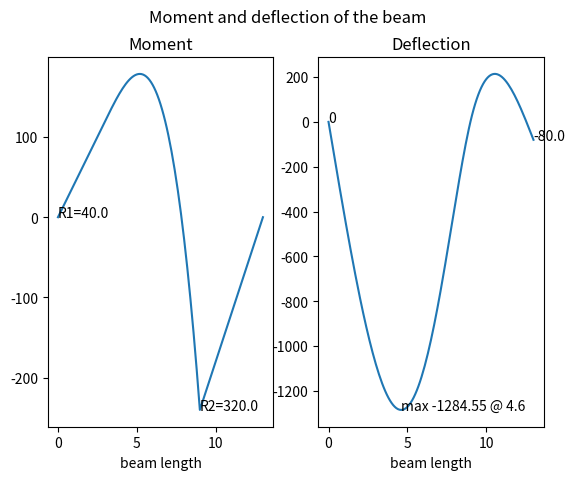

The matplotlib source for this figure:
import math
import scipy.integrate

import matplotlib.pyplot as plt
plt.ioff()


class force:
    type = 'force'

    def __init__(self, magnitude=0, position=0):
        self.mag = magnitude
        self.pos = position
        # where the load is acting, to be the same definition as linear loads
        self.start = position

    def position(self):
        return (self.pos)

    def magnitude(self):
        return(self.mag)


class moment(force):
    type = 'moment'


class constant_load:
    type = 'constant_load'

    def __init__(self, load=0, start_pos=0, end_pos=0):
        self.load = load  # magnitude units is N/m
        self.start_pos = start_pos
        self.end_pos = end_pos
        self.start = start_pos

    def position(self):
        return ((self.end_pos + self.start_pos) / 2)

    def magnitude(self):
        return(self.load*(self.end_pos-self.start_pos))


class linear_load:
    type = 'linear_load'

    def __init__(self, start_mag=0, end_mag=0, start_pos=0, end_pos=0):
        self.start_mag = start_mag
        self.end_mag = end_mag
        self.start_pos = start_pos
        self.end_pos = end_pos
        self.start = start_pos
        if (end_pos - start_pos) < 1e-6:
            self.slope = 0
        else:
            self.slope = math.atan((end_mag-start_mag)/(end_pos-start_pos))

    def magnitude(self):
        return((self.start_mag+self.end_mag)*(self.end_pos-self.start_pos)/2)

    def position(self):
        nominator = (self.end_pos - self.start_pos) * \
            (self.start_mag + 2 * self.end_mag)
        denominator = 3 * (self.start_mag + self.end_mag)
        if denominator != 0:
            return (self.start_pos+(nominator / denominator))
        else:
            return (0)


class simple_support_2:  # a simple beam with simple support on both of its ends
    def __init__(self, length=1, loads=[], left=0, right=0, e=70e9, i=1):
        self.length = length
        self.loads = loads
        self.e = e
        self.i = i
        self.correction = 1  # for double integral factor to find deflection
        self.correction2 = 0
        for load in self.loads:
            if load.position() > self.length:
                print('Error - one of the loads exceeds beam length!')
                exit()
        self.left = left
        if right == 0:
            self.right = self.length
        else:
            self.right = right
        self.calculate_reactions()

    def calculate_reactions(self):  # should only be run once in initialization!
        sum_moments = 0
        sum_magnitude = 0
        for load in self.loads:
            if load.type != 'moment':
                if load.position() < self.left:
                    sum_moments += load.magnitude() * (self.left-load.position())
                else:
                    sum_moments -= load.magnitude()*(load.position()-self.left)
                sum_magnitude += load.magnitude()
            else:
                sum_moments -= load.magnitude()
        self.r2 = force(sum_moments/(self.right-self.left), self.right)
        self.r1 = force(-1 * (self.r2.magnitude() + sum_magnitude), self.left)
        self.loads += [self.r1, self.r2]

    # calculate shear force at position from left support. position must be between 0 and length

    def __shear_moment(self, position):
        if position > self.length:
            print('Error - position exceeds beam length!')
            position = self.length
            exit()
        sum_shears = 0
        sum_moments = 0
        for load in self.loads:
            if load.start <= position:
                if load.type == 'linear_load':
                    if position < load.end_pos:
                        end_mag = load.start_mag + \
                            (position-load.start)*math.tan(load.slope)
                        load = linear_load(
                            load.start_mag, end_mag, load.start, position)
                if load.type == 'constant_load':
                    if position < load.end_pos:
                        load = constant_load(
                            load.load, load.start_pos, position)
                if load.type != 'moment':
                    sum_shears += load.magnitude()
                    sum_moments += load.magnitude() * load.position()
                else:
                    sum_moments += load.magnitude()
        return ([sum_shears, sum_moments])

    def shear(self, position):
        temp = self.__shear_moment(position)
        return (temp[0])

    def moment(self, position):
        temp = self.__shear_moment(position)
        return (-1 * temp[1] + position * temp[0])

    def moment_area(self, a, b):  # compute moment area between b>=x>=a
        if (a > b or a < 0 or a > self.length or b < 0 or b > self.length):
            print('error - index error in moment_area')
            exit()
        if b == 1.1:
            print('moment area at 1.1:',
                  scipy.integrate.quad(self.moment, a, b)[0])
        return (scipy.integrate.quad(self.moment, a, b)[0])

    def moment_da_x(self, position):  # function needed for moment_x_cg integration
        return(self.moment(position)*position)

    def moment_x_cg(self, a, b):  # compute the x_cg of the moment from a over span a to b
        f = scipy.integrate.quad(self.moment_da_x, a, b)[0]
        ma = self.moment_area(a, b)
        if abs(ma) > 1e-12:
            return (f / ma)
        else:
            return(1e60)

    def y(self, position):  # compute defelction using area-moment theorem
        # a is left support, b is position to find, c is right support
        # refer to https://www.mathalino.com/reviewer/mechanics-and-strength-of-materials/deflection-in-simply-supported-beams-area-moment-method

        if position > self.left and position < self.right:
            # find xc, which is the distance to cg of the moment area, from support c
            xc = self.moment_x_cg(self.left, self.right)
            #print('xc:', xc)
            xc = self.right - xc
            # print('xc:',xc)
            # now compute t_ca
            t_ca = self.moment_area(
                self.left, self.right)*xc / (self.e*self.i)
            #print('t_ca', t_ca)
            # find xb, which is the distance to cg of the moment area, from position to support a
            xb = self.moment_x_cg(self.left, position)
            xb = position - xb
            # now compute t_ba
            t_ba = self.moment_area(self.left, position) * \
                xb / (self.e * self.i)
            return(-1*((position-self.left)*t_ca/(self.right-self.left)-t_ba))

        if position == self.left or position == self.right:
            return(0)

        if position > self.right:
            xa = self.moment_x_cg(self.left, self.right)
            xa = xa - self.left
            t_ab = self.moment_area(
                self.left, self.right) * xa / (self.e * self.i)
            #print('t_ab is', t_ab)
            y_position = t_ab * (position - self.right) / \
                (self.right - self.left)
            xc = self.moment_x_cg(self.right, position)
            xc = position - xc
            #print('xc is', xc)
            #print('moment_area bc is', self.moment_area(self.right, position))
            t_cb = self.moment_area(
                self.right, position) * xc / (self.e * self.i)
            #print('t_cb is', t_cb)
            return (y_position + t_cb)

        if position < self.left:
            xa = self.moment_x_cg(position, self.left)
            #xa = xa - position
            t_ab = self.moment_area(position, self.left) * \
                xa / (self.e * self.i)
            xc = self.moment_x_cg(self.left, self.right)
            xc = self.right - xc
            t_cb = self.moment_area(
                self.left, self.right) * xc / (self.e * self.i)
            y_position = t_cb * (self.left - position) / \
                (self.right - self.left)
            # print('y_position:',y_position,'t_ab:',t_ab)
            return(y_position+t_ab)

    def plot_moment(self):
        data_x = []
        data_y = []
        x = 0
        mini = self.moment(x)
        maxx = mini
        delta = 0.1
        f = open("moment2.txt", "w")
        f.write('x,moment,y\r')
        while x <= self.length:
            x = round(x, 3)
            y = self.moment(x)
            line = str(x)+','+str(y)+','+str(self.y(x))+'\r'
            f.write(line)
            data_x.append(x)
            data_y.append(y)
            if y < mini:
                mini = y
            if y > maxx:
                maxx = y
            x += delta
        f.close()
        ax_lst[0].plot(data_x, data_y)
        left = 'R1='+str(round(self.r1.magnitude(), 2))
        ax_lst[0].text(self.left, self.moment(self.left), left)
        right = 'R2=' + str(round(self.r2.magnitude(), 2))
        ax_lst[0].text(self.right, self.moment(self.right), right)
        #ax_lst[0].plot([self.left, self.left], [1.1 * mini, 1.1 * maxx],color='tab:purple')
        #ax_lst[0].plot([self.right, self.right], [1.1 * mini, 1.1 * maxx],color='tab:purple')
        return

    def plot_deflection(self):
        data_x = []
        data_y = []
        x = 0
        maxx = abs(self.y(x))
        maxx_x = 0
        delta = 0.1
        while x <= self.length:
            y = self.y(x)
            data_x += [x]
            data_y.append(y)
            if abs(y) > abs(maxx):
                maxx = y
                maxx_x = x
            x += delta
        ax_lst[1].plot(data_x, data_y)
        tx = 'max ' + str(round(maxx, 2)) + ' @ ' + str(round(maxx_x, 2))
        ax_lst[1].text(maxx_x, maxx, tx)
        ax_lst[1].text(0, self.y(0), str(round(self.y(0), 2)))
        ax_lst[1].text(self.length, self.y(self.length),
                       str(round(self.y(self.length), 2)))
        return


f1 = linear_load(0, -100, 3, 9)
m1 = moment(600, 0)
f2 = force(-60, 13)
f3 = force(-400, 4)
f4 = force(-400, 8)
cl1 = constant_load(-8000, 0, 8)
m = moment(4800, 9)
a = simple_support_2(13, [f1, f2], e=1, i=1, left=0, right=9)
print('reactions:', a.r1.magnitude(), a.r2.magnitude())
print('moment at', a.length, a.moment(a.length))
print('deflection at 0:', a.y(1.1))


fig, ax_lst = plt.subplots(1, 2)
ax_lst[0].set_title('Moment')
ax_lst[1].set_title('Deflection')
ax_lst[0].set_xlabel('beam length')
ax_lst[1].set_xlabel('beam length')
fig.suptitle('Moment and deflection of the beam')


a.plot_moment()
a.plot_deflection()
plt.show()
